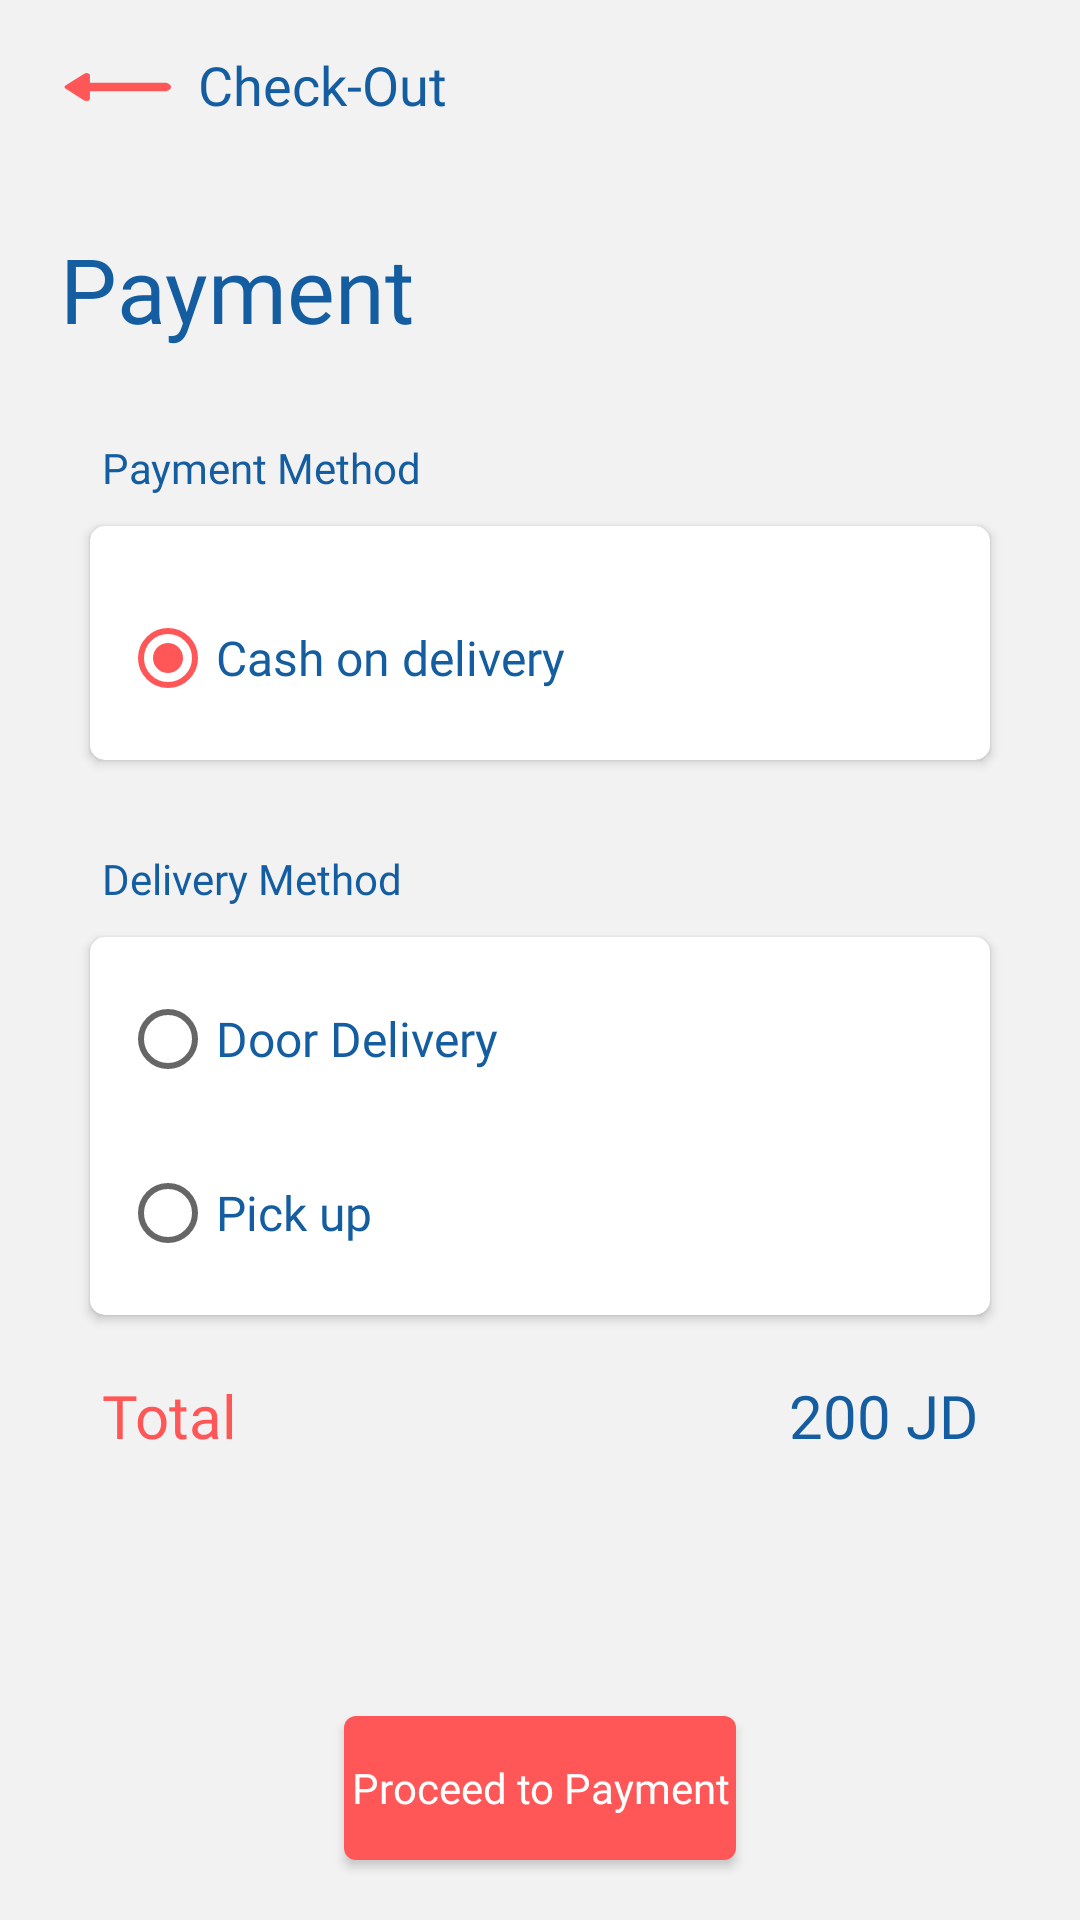

Layout XML and referenced resources for this Android screen:
<!-- AndroidManifest.xml: application theme Theme.Shop -->
<!-- res/layout/activity_payment.xml -->
<?xml version="1.0" encoding="utf-8"?>
<androidx.constraintlayout.widget.ConstraintLayout xmlns:android="http://schemas.android.com/apk/res/android"
    xmlns:app="http://schemas.android.com/apk/res-auto"
    xmlns:tools="http://schemas.android.com/tools"
    android:layout_width="match_parent"
    android:layout_height="match_parent"
    android:background="@color/light"
    tools:context=".Activities.PaymentActivity">

    <LinearLayout
        android:id="@+id/layout"
        android:layout_width="wrap_content"
        android:layout_height="wrap_content"
        android:onClick="btnBack"
        android:layout_margin="12dp"
        android:orientation="horizontal"
        app:layout_constraintStart_toStartOf="parent"
        app:layout_constraintTop_toTopOf="parent">

        <ImageView
            android:layout_width="wrap_content"
            android:layout_height="wrap_content"
            android:rotation="180"
            android:src="@drawable/ic_round_arrow_right_alt_24" />

        <TextView
            android:layout_width="wrap_content"
            android:layout_height="wrap_content"
            android:layout_marginTop="4dp"
            android:fontFamily="@font/clear_sans_regular"
            android:text="Check-Out"
            android:textColor="@color/blue_light"
            android:textSize="18sp" />

    </LinearLayout>

    <TextView
        android:id="@+id/DMff"
        android:layout_width="wrap_content"
        android:layout_height="wrap_content"
        android:layout_marginTop="30dp"
        android:layout_marginStart="20dp"
        android:fontFamily="@font/clear_sans_bold"
        android:text="Payment"
        android:textColor="@color/blue_light"
        android:textSize="30dp"
        app:layout_constraintStart_toStartOf="parent"
        app:layout_constraintTop_toBottomOf="@id/layout" />


    <TextView
        android:id="@+id/DM"
        android:layout_width="wrap_content"
        android:layout_height="wrap_content"
        android:layout_marginStart="34dp"
        android:layout_marginTop="30dp"
        android:fontFamily="@font/clear_sans_medium"
        android:text="Payment Method"
        android:textColor="@color/blue_light"
        app:layout_constraintStart_toStartOf="parent"
        app:layout_constraintTop_toBottomOf="@+id/DMff" />

    <androidx.cardview.widget.CardView
        android:id="@+id/cardView3"
        android:layout_width="match_parent"
        android:layout_height="wrap_content"
        android:layout_marginTop="10dp"
        android:layout_marginStart="30dp"
        android:layout_marginEnd="30dp"
        android:background="@color/white"
        app:cardCornerRadius="5dp"

        app:layout_constraintEnd_toEndOf="parent"
        app:layout_constraintStart_toStartOf="parent"
        app:layout_constraintTop_toBottomOf="@+id/DM">

        <LinearLayout
            android:layout_width="match_parent"
            android:layout_height="match_parent"
            android:orientation="vertical"
            android:padding="10dp">

            <RadioGroup
                android:layout_width="match_parent"
                android:layout_height="wrap_content"
                android:divider="@color/orange"
                >



                <RadioButton
                    android:id="@+id/radioBtn_pick_up"
                    android:layout_width="wrap_content"
                    android:layout_height="wrap_content"
                    android:layout_marginTop="10dp"
                    android:text="Cash on delivery"
                    android:checked="true"
                    android:textSize="16sp"
                    android:textColor="@color/blue_light"
                    android:fontFamily="@font/clear_sans_medium"
                    />


            </RadioGroup>


        </LinearLayout>


    </androidx.cardview.widget.CardView>





    ///////////////////////////////////////////

    <TextView
        android:id="@+id/DM2"
        android:layout_width="wrap_content"
        android:layout_height="wrap_content"
        android:layout_marginStart="34dp"
        android:layout_marginTop="30dp"
        android:fontFamily="@font/clear_sans_medium"
        android:text="Delivery Method"
        android:textColor="@color/blue_light"
        app:layout_constraintStart_toStartOf="parent"
        app:layout_constraintTop_toBottomOf="@+id/cardView3" />

    <androidx.cardview.widget.CardView
        android:id="@+id/cardView4"
        android:layout_width="match_parent"
        android:layout_height="wrap_content"
        android:layout_marginTop="10dp"
        android:layout_marginStart="30dp"
        android:layout_marginEnd="30dp"
        android:background="@color/white"
        app:cardCornerRadius="5dp"

        app:layout_constraintEnd_toEndOf="parent"
        app:layout_constraintStart_toStartOf="parent"
        app:layout_constraintTop_toBottomOf="@+id/DM2">

        <LinearLayout
            android:layout_width="match_parent"
            android:layout_height="match_parent"
            android:orientation="vertical"
            android:padding="10dp">

            <RadioGroup
                android:layout_width="match_parent"
                android:layout_height="wrap_content"

                >

                <RadioButton
                    android:id="@+id/radioBtn_door_payment"
                    android:layout_width="wrap_content"
                    android:layout_height="wrap_content"
                    android:text="Door Delivery"
                    android:textSize="16sp"
                    android:textColor="@color/blue_light"
                    android:fontFamily="@font/clear_sans_medium"
                    />

                <RadioButton
                    android:id="@+id/radioBtn_pick_up_payment"
                    android:layout_width="wrap_content"
                    android:layout_height="wrap_content"
                    android:layout_marginTop="10dp"
                    android:text="Pick up"
                    android:textSize="16sp"
                    android:textColor="@color/blue_light"
                    android:fontFamily="@font/clear_sans_medium"
                    />


            </RadioGroup>


        </LinearLayout>


    </androidx.cardview.widget.CardView>


    <TextView
        android:layout_width="wrap_content"
        android:layout_height="wrap_content"
        android:layout_marginTop="20dp"
        android:layout_marginStart="4dp"
        android:fontFamily="@font/clear_sans_bold"
        android:text="Total"
        android:textColor="@color/orange"
        android:textSize="20sp"
        app:layout_constraintStart_toStartOf="@+id/cardView4"
        app:layout_constraintTop_toBottomOf="@+id/cardView4" />

    <TextView
        android:id="@+id/JD"
        android:layout_width="wrap_content"
        android:layout_height="wrap_content"
        android:layout_marginTop="20dp"
        android:layout_marginEnd="4dp"
        android:fontFamily="@font/clear_sans_bold"
        android:text="JD"
        android:textColor="@color/blue_light"
        android:textSize="20sp"
        app:layout_constraintEnd_toEndOf="@+id/cardView4"
        app:layout_constraintTop_toBottomOf="@+id/cardView4" />

    <TextView
        android:id="@+id/total_price_Payment"
        android:layout_width="wrap_content"
        android:layout_height="wrap_content"
        android:layout_marginEnd="5dp"
        android:fontFamily="@font/clear_sans_bold"
        android:text="200"
        android:textColor="@color/blue_light"
        android:textSize="20sp"
        app:layout_constraintTop_toTopOf="@id/JD"
        app:layout_constraintBottom_toBottomOf="@id/JD"
        app:layout_constraintEnd_toStartOf="@id/JD"/>


    <androidx.appcompat.widget.AppCompatButton
        android:id="@+id/btnProceedToPayment_Payment"
        android:layout_width="wrap_content"
        android:layout_height="wrap_content"
        android:onClick="GoToDone"
        android:layout_marginBottom="20dp"
        android:layout_gravity="center"
        android:background="@drawable/custom_button"
        android:ems="8"
        android:fontFamily="@font/clear_sans_medium"
        android:text="Proceed to Payment"
        android:textAllCaps="false"
        android:textColor="@color/white"
        app:layout_constraintBottom_toBottomOf="parent"
        app:layout_constraintEnd_toEndOf="parent"
        app:layout_constraintStart_toStartOf="parent" />

</androidx.constraintlayout.widget.ConstraintLayout>
<!-- resources referenced by this layout -->
<resources>
  <color name="blue_light">#145da0</color>
  <color name="light">#f2f2f2</color>
  <color name="orange">#ff5757</color>
  <color name="white">#FFFFFFFF</color>
  <!-- drawable custom_button (drawable) -->
  <?xml version="1.0" encoding="utf-8"?>
  <shape android:shape="rectangle"
      xmlns:android="http://schemas.android.com/apk/res/android">
  
  
      <solid android:color="@color/orange"/>
      <corners android:radius="4dp"/>
  
  </shape>
  <!-- drawable ic_round_arrow_right_alt_24 (drawable) -->
  <vector android:autoMirrored="true" android:height="34dp"
      android:tint="#FF5757" android:viewportHeight="24"
      android:viewportWidth="24" android:width="54dp" xmlns:android="http://schemas.android.com/apk/res/android">
      <path android:fillColor="@android:color/white" android:pathData="M16.01,11H5c-0.55,0 -1,0.45 -1,1s0.45,1 1,1h11.01v1.79c0,0.45 0.54,0.67 0.85,0.35l2.78,-2.79c0.19,-0.2 0.19,-0.51 0,-0.71l-2.78,-2.79c-0.31,-0.32 -0.85,-0.09 -0.85,0.35V11z"/>
  </vector>
  <style name="Theme.Shop" parent="Theme.MaterialComponents.DayNight.NoActionBar">
          
          <item name="colorPrimary">@color/orange</item>
          <item name="colorPrimaryVariant">@color/light</item>
          <item name="colorOnPrimary">@color/white</item>
          
          <item name="colorSecondary">@color/orange</item>
          <item name="colorSecondaryVariant">@color/teal_700</item>
          <item name="colorOnSecondary">@color/black</item>
          
          <item name="android:statusBarColor">?attr/colorPrimaryVariant</item>
          
          <item name="android:windowLightStatusBar">true</item>
      </style>
  <color name="teal_700">#FF018786</color>
  <color name="black">#FF000000</color>
</resources>
